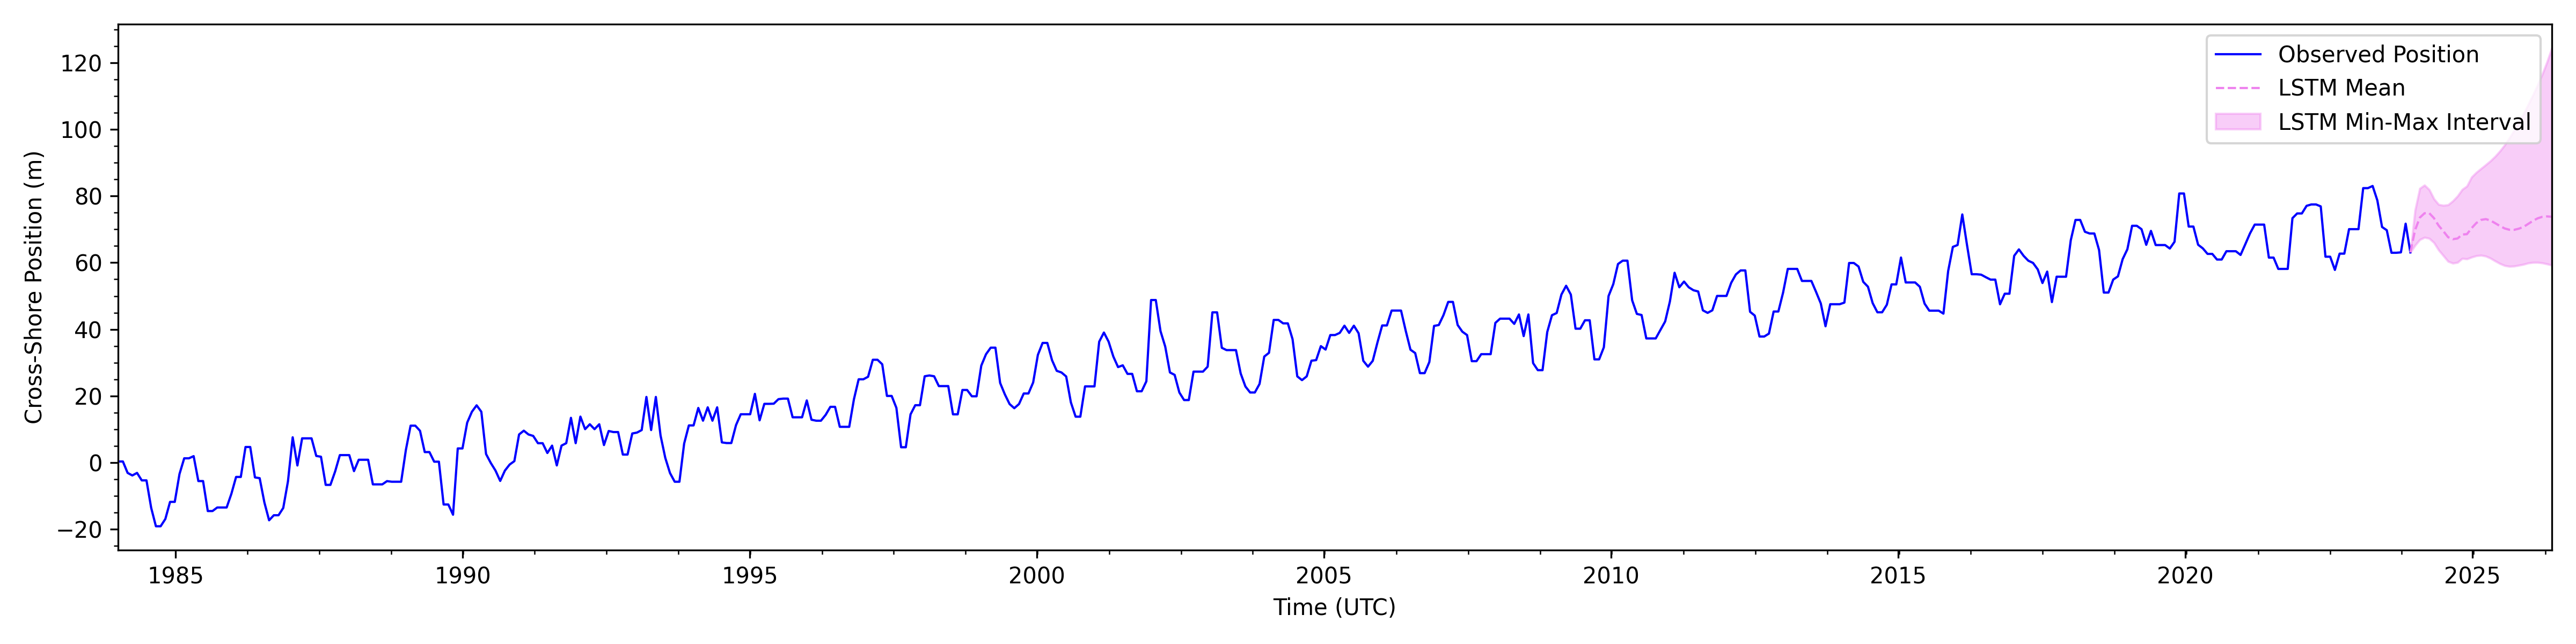

The table this chart was drawn from, first rows:
time, forecast_mean, forecast_upper_conf, forecast_lower_conf
2023-12-02, 63.08, 63.08, 63.08
2024-01-01, 69.76, 75.73, 65.21
2024-01-31, 73.49, 82.26, 66.9
2024-03-01, 74.81, 83.24, 67.58
2024-03-31, 74.86, 81.91, 67.27
2024-04-30, 73.36, 79.13, 66
2024-05-30, 71.11, 77.43, 63.77
2024-06-29, 69.44, 77.18, 62.08
2024-07-29, 67.64, 77.35, 60.37
2024-08-28, 67.04, 78.49, 59.84
2024-09-27, 67.24, 79.96, 60.07
2024-10-27, 68.44, 81.95, 61.26
2024-11-26, 68.54, 82.95, 61.11
2024-12-26, 70.38, 85.68, 61.65
2025-01-25, 71.91, 87.07, 62.07
2025-02-24, 72.83, 88.22, 62.2
2025-03-26, 73.06, 89.36, 61.95
2025-04-25, 72.63, 90.54, 61.32
2025-05-25, 71.82, 91.88, 60.48
2025-06-24, 70.99, 93.48, 59.71
2025-07-24, 70.26, 95.28, 59.12
2025-08-23, 69.86, 97.36, 58.88
2025-09-22, 69.84, 99.64, 58.95
2025-10-22, 70.19, 102.1, 59.21
2025-11-21, 70.72, 104.6, 59.5
2025-12-21, 71.63, 107.5, 59.89
2026-01-20, 72.55, 110.3, 60.06
2026-02-19, 73.3, 113.3, 60.07
2026-03-21, 73.75, 116.6, 59.9
2026-04-20, 73.87, 120.3, 59.6
2026-05-20, 73.75, 124.4, 59.24
